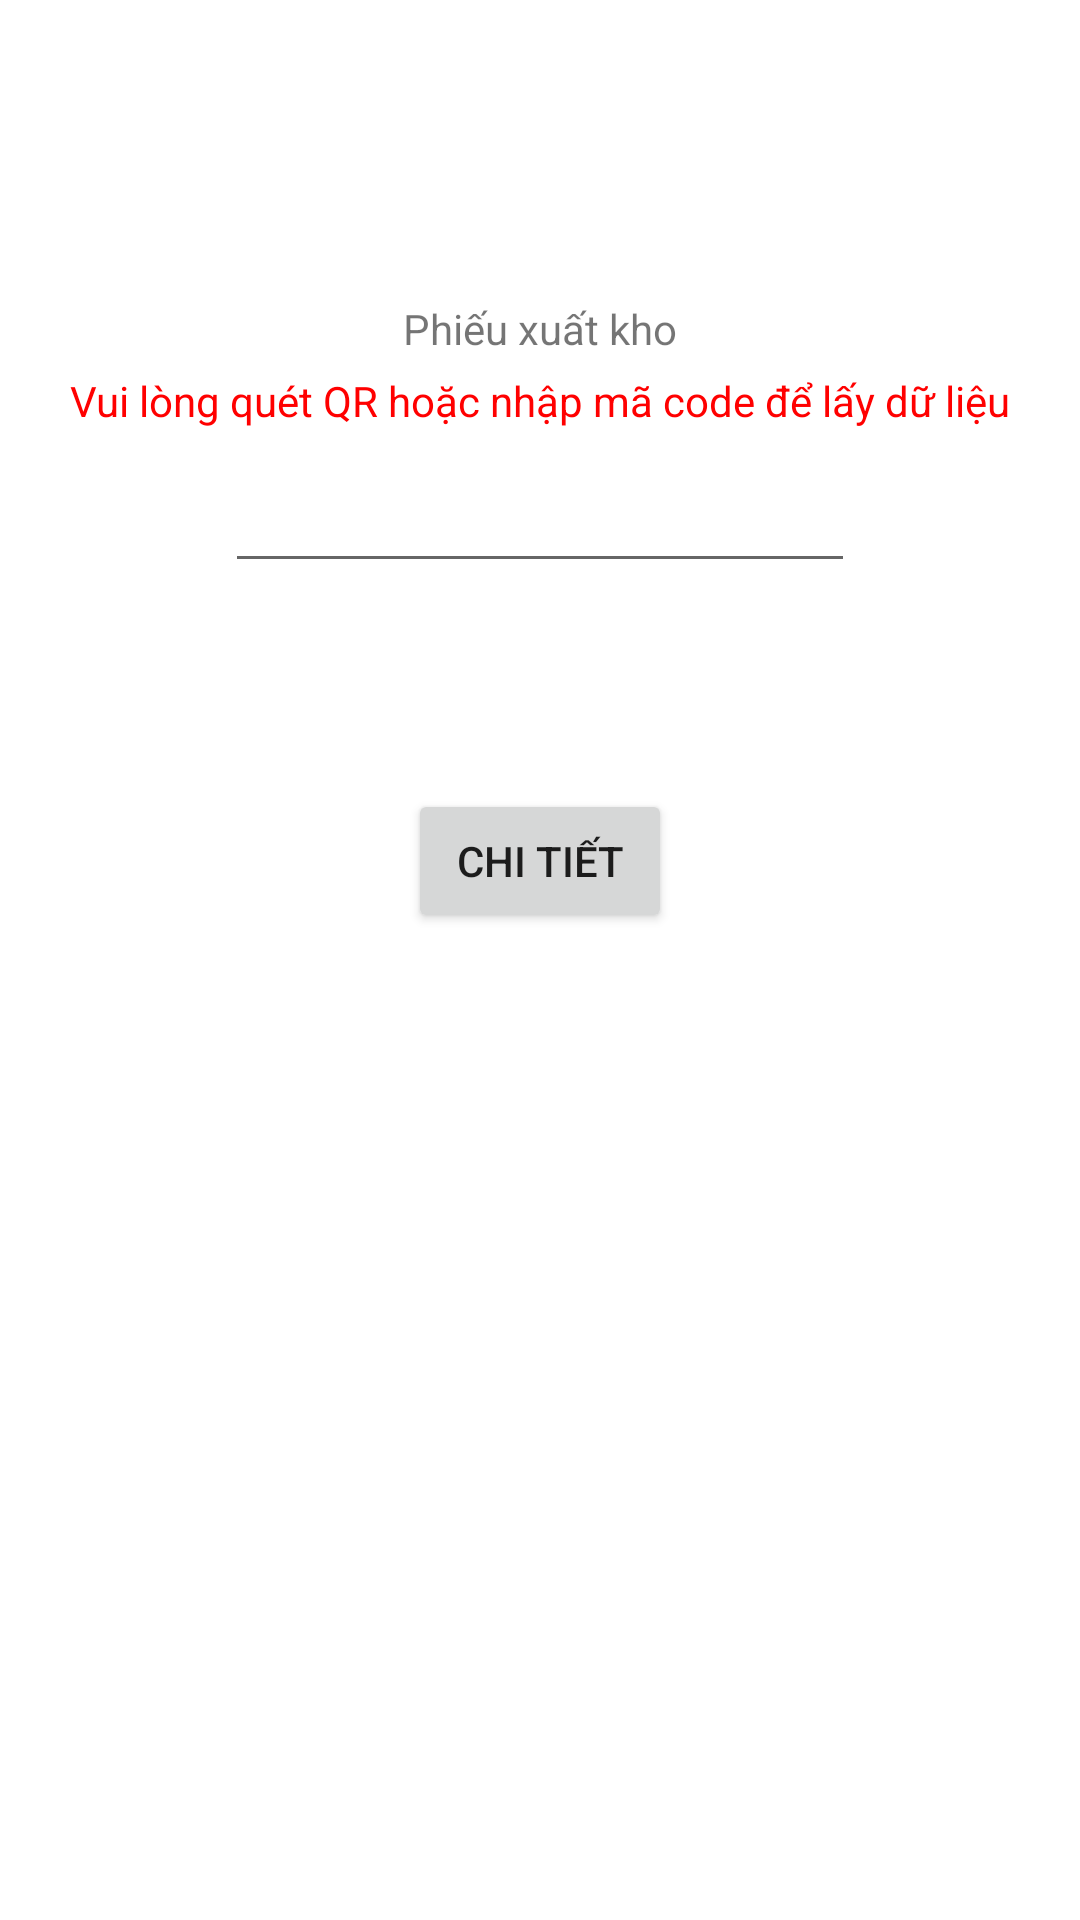

Reconstruct the res/layout file that produces this screen, plus the resources it refers to.
<!-- AndroidManifest.xml: application theme Theme.CSPART -->
<!-- res/layout/activity_screen_export_warehouse.xml -->
<?xml version="1.0" encoding="utf-8"?>
<androidx.constraintlayout.widget.ConstraintLayout xmlns:android="http://schemas.android.com/apk/res/android"
    xmlns:app="http://schemas.android.com/apk/res-auto"
    xmlns:tools="http://schemas.android.com/tools"
    android:layout_width="match_parent"
    android:layout_height="match_parent"
    tools:context=".ScreenExportWarehouse">

    <TextView
        android:id="@+id/txtViewExportWarehouse"
        android:layout_width="wrap_content"
        android:layout_height="wrap_content"
        android:layout_marginStart="20dp"
        android:layout_marginTop="100dp"
        android:layout_marginEnd="20dp"
        android:text="Phiếu xuất kho"
        app:layout_constraintEnd_toEndOf="parent"
        app:layout_constraintStart_toStartOf="parent"
        app:layout_constraintTop_toTopOf="parent" />

    <TextView
        android:id="@+id/txtContentExportWarehouse"
        android:layout_width="0dp"
        android:layout_height="wrap_content"
        android:layout_marginStart="20dp"
        android:layout_marginTop="5dp"
        android:layout_marginEnd="20dp"
        android:text="Vui lòng quét QR hoặc nhập mã code để lấy dữ liệu"
        android:textAlignment="center"
        android:textColor="@color/warning"
        app:layout_constraintEnd_toEndOf="parent"
        app:layout_constraintStart_toStartOf="parent"
        app:layout_constraintTop_toBottomOf="@+id/txtViewExportWarehouse" />

    <Button
        android:id="@+id/btnDetailExportWarehouse"
        android:layout_width="wrap_content"
        android:layout_height="wrap_content"
        android:layout_marginStart="20dp"
        android:layout_marginTop="120dp"
        android:layout_marginEnd="20dp"
        android:text="Chi tiết"
        app:layout_constraintEnd_toEndOf="parent"
        app:layout_constraintStart_toStartOf="parent"
        app:layout_constraintTop_toBottomOf="@+id/txtContentExportWarehouse" />

    <EditText
        android:id="@+id/edtExportCode"
        android:layout_width="wrap_content"
        android:layout_height="wrap_content"
        android:layout_marginTop="10dp"
        android:ems="10"
        android:inputType="textPersonName"
        app:layout_constraintEnd_toEndOf="parent"
        app:layout_constraintStart_toStartOf="parent"
        app:layout_constraintTop_toBottomOf="@+id/txtContentExportWarehouse" />


</androidx.constraintlayout.widget.ConstraintLayout>
<!-- resources referenced by this layout -->
<resources>
  <color name="warning">#FF0000</color>
  <style name="Theme.CSPART" parent="Theme.MaterialComponents.DayNight.DarkActionBar">
          
          <item name="colorPrimary">@color/purple_500</item>
          <item name="colorPrimaryVariant">@color/purple_700</item>
          <item name="colorOnPrimary">@color/white</item>
          
          <item name="colorSecondary">@color/teal_200</item>
          <item name="colorSecondaryVariant">@color/teal_700</item>
          <item name="colorOnSecondary">@color/black</item>
          
          <item name="android:statusBarColor">?attr/colorPrimaryVariant</item>
          
      </style>
  <color name="purple_500">#FF6200EE</color>
  <color name="purple_700">#FF3700B3</color>
  <color name="white">#FFFFFF</color>
  <color name="teal_200">#FF03DAC5</color>
  <color name="teal_700">#FF018786</color>
  <color name="black">#FF000000</color>
</resources>
